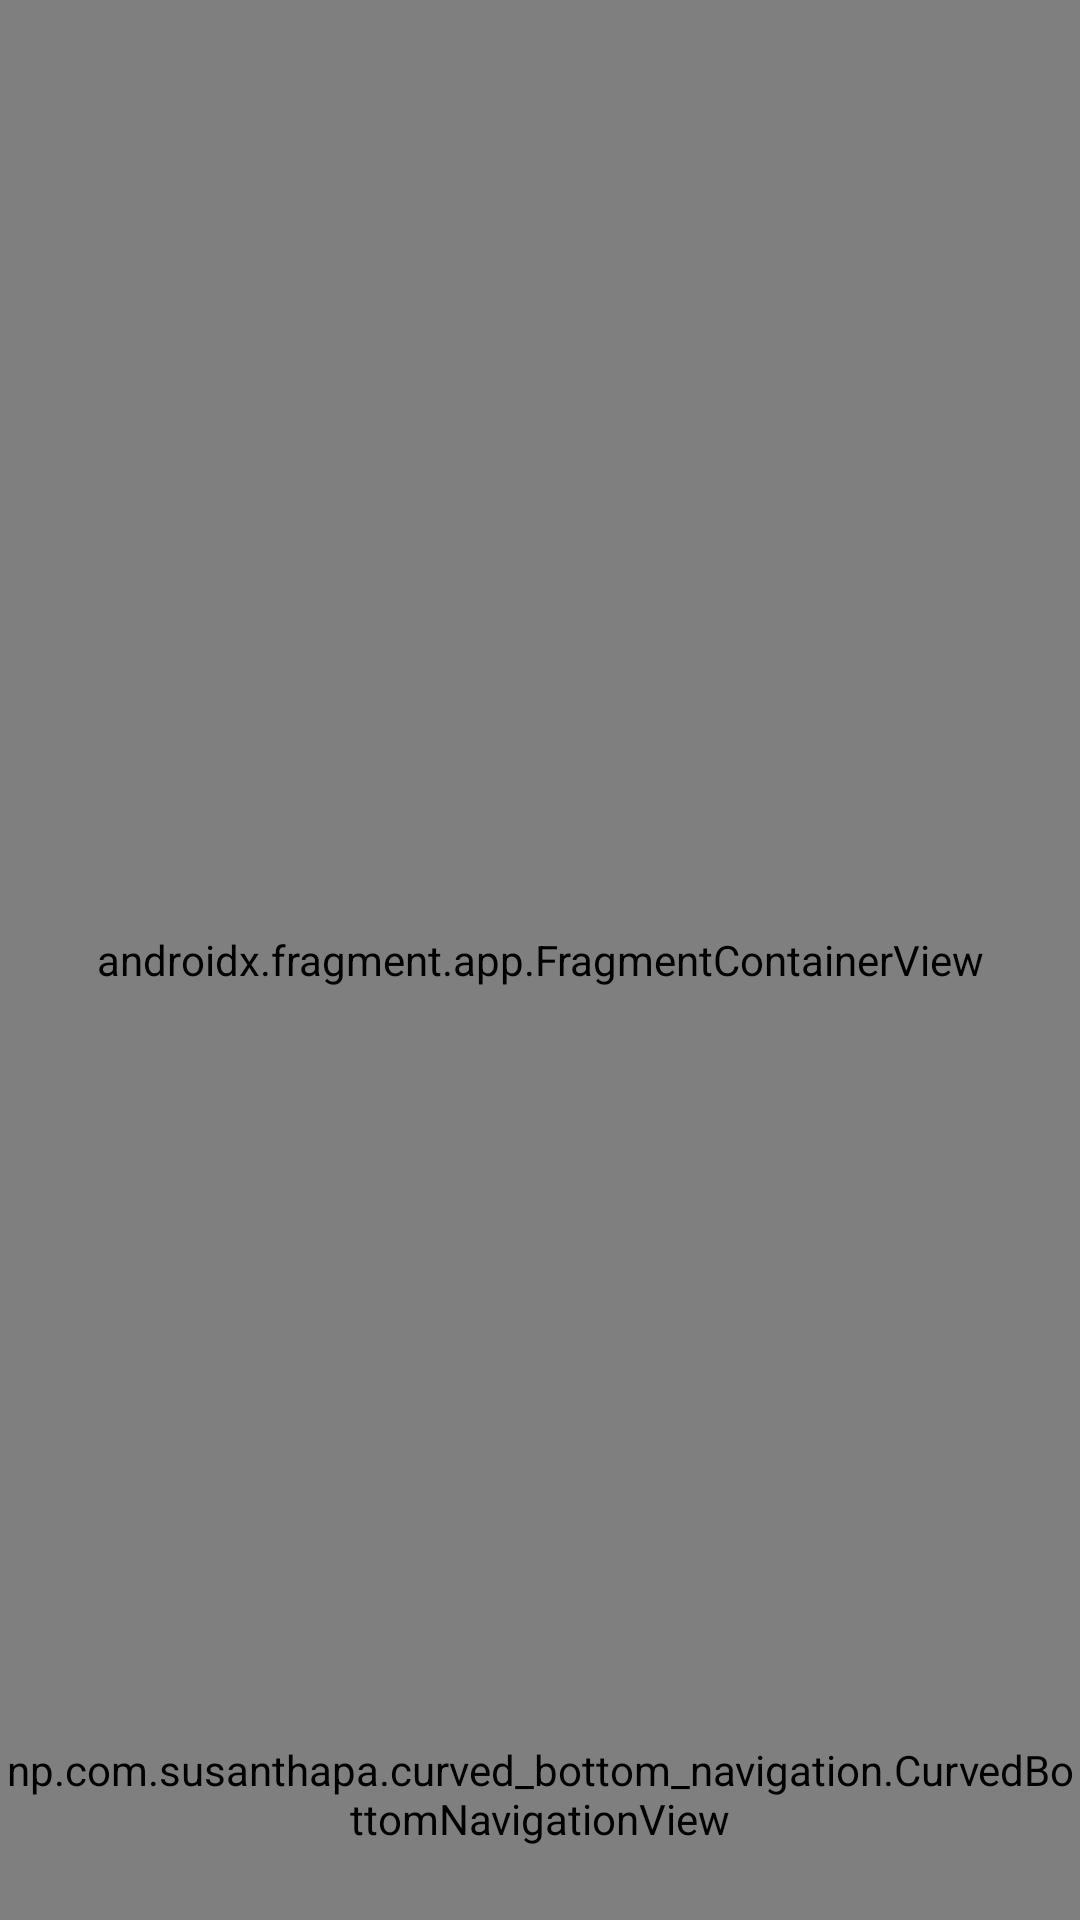

Android layout source for this screen:
<!-- AndroidManifest.xml: application theme Theme.Tsechacksapp -->
<!-- res/layout/activity_main.xml -->
<?xml version="1.0" encoding="utf-8"?>
<androidx.drawerlayout.widget.DrawerLayout xmlns:android="http://schemas.android.com/apk/res/android"
    xmlns:app="http://schemas.android.com/apk/res-auto"
    xmlns:tools="http://schemas.android.com/tools"
    android:id="@+id/drawer_layout"
    android:layout_width="match_parent"
    android:layout_height="match_parent"
    tools:context=".MainActivity">

    <androidx.constraintlayout.widget.ConstraintLayout
        android:layout_width="match_parent"
        android:layout_height="match_parent">

        <androidx.fragment.app.FragmentContainerView
            android:id="@+id/fragment_container_view"
            android:name="androidx.navigation.fragment.NavHostFragment"
            android:layout_width="match_parent"
            android:layout_height="match_parent"
            app:defaultNavHost="true"
            app:navGraph="@navigation/bottom_navigation"
            app:layout_constraintBottom_toBottomOf="parent"
            app:layout_constraintLeft_toLeftOf="parent"
            app:layout_constraintRight_toRightOf="parent"
            app:layout_constraintTop_toTopOf="parent" />


        <np.com.susanthapa.curved_bottom_navigation.CurvedBottomNavigationView
            android:id="@+id/bottom_nav"
            android:layout_width="match_parent"
            android:layout_height="84dp"
            app:cbn_bg="@color/primarylight"
            app:cbn_elevation="10dp"
            app:cbn_fabBg="@color/primary"
            app:cbn_selectedColor="@color/white"
            app:cbn_unSelectedColor="@color/black"
            app:layout_constraintBottom_toBottomOf="parent"
            app:layout_constraintEnd_toEndOf="parent"
            app:layout_constraintStart_toStartOf="parent" />
    </androidx.constraintlayout.widget.ConstraintLayout>


    <com.google.android.material.navigation.NavigationView
        android:id="@+id/nav_drawer"
        android:layout_gravity = "start"
        android:fitsSystemWindows="true"
        android:layout_width="wrap_content"
        android:layout_height="match_parent"
        app:headerLayout="@layout/nav_header"
        app:menu="@menu/side_menu"

        />
</androidx.drawerlayout.widget.DrawerLayout>
<!-- res/layout/nav_header.xml (included above) -->
<?xml version="1.0" encoding="utf-8"?>
<LinearLayout xmlns:android="http://schemas.android.com/apk/res/android"
    android:layout_width="match_parent"
    android:layout_height="wrap_content"
    android:orientation="vertical"
    android:background="@color/white"
    android:layout_margin="16dp">

    <de.hdodenhof.circleimageview.CircleImageView
        android:layout_width="64dp"
        android:layout_height="64dp"
        android:src="@drawable/ic_launcher_background" />
    <TextView
        android:id="@+id/user_name"
        android:layout_width="match_parent"
        android:layout_height="wrap_content"
        android:paddingTop="8dp"
        android:text="Piush Paul"
        android:textAppearance="@style/TextAppearance.AppCompat.Body1"
        android:textSize="16sp"
        android:textStyle="bold"
        />
    <TextView
        android:id="@+id/user_email"
        android:layout_width="match_parent"
        android:layout_height="wrap_content"
        android:paddingTop="8dp"
        android:text="piushpaul.16@gmail.com"
        android:textAppearance="@style/TextAppearance.AppCompat.Body1"
        android:textSize="12sp"
        />
    <View
        android:layout_width="wrap_content"
        android:layout_height="1dp"
        android:layout_marginTop="30dp"
        android:background="@color/background"

        />
</LinearLayout>
<!-- resources referenced by this layout -->
<resources>
  <color name="background">#BDB8B8</color>
  <color name="black">#FF000000</color>
  <color name="primary">#02a9f4</color>
  <color name="primarylight">#67daff</color>
  <color name="white">#FFFFFFFF</color>
  <style name="Theme.Tsechacksapp" parent="Theme.MaterialComponents.DayNight.NoActionBar">
          <item name="colorPrimary">@color/primary</item>
          <item name="colorPrimaryVariant">@color/primarydark</item>
          <item name="colorOnPrimary">@color/white</item>
          
          <item name="colorSecondary">@color/secondary</item>
          <item name="colorSecondaryVariant">@color/secondarydark</item>
          <item name="colorOnSecondary">@color/black</item>
          
          <item name="android:statusBarColor" tools:targetApi="l">?attr/colorPrimaryVariant</item>
          
      </style>
  <color name="primarydark">#007ac1</color>
  <color name="secondary">#1565c0</color>
  <color name="secondarydark">#003c8f</color>
</resources>
